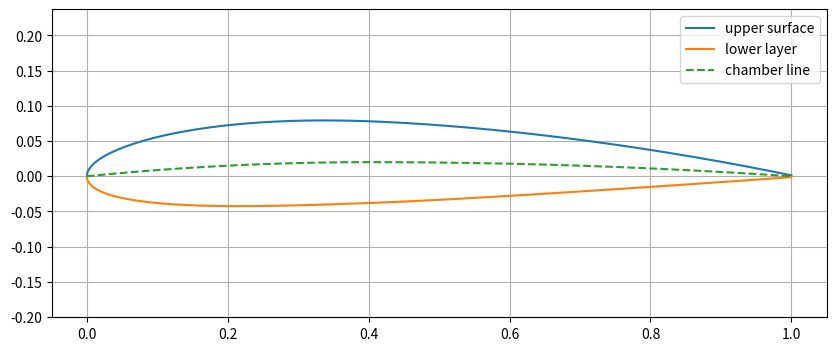

Write Python code to recreate this figure.
import numpy as np
import matplotlib.pyplot as plt

c=1.0 #chord length
n=1000 #number of points

# x coordinate
x=np.linspace(0,c,n)
m=0.02   #chamber
p=0.4    #position of the chamber
t=0.12  #thickness


xu=np.zeros(n)
yu=np.zeros(n)
xl=np.zeros(n)
yl=np.zeros(n)
yc=np.zeros(n)
yt=np.zeros(n)


for i,xi in enumerate(x):
	yt[i]=5*t*(0.2969*np.sqrt(xi)-0.1260*xi-0.3516*xi**2+0.2843*xi**3-0.1015*xi**4)

	if xi <= p*c:
		yc[i]=(m/(p**2))*(2*p*xi-xi**2)
	else:
		yc[i]=(m/((1-p)**2))*((1-2*p)+2*p*xi-xi**2)

xu=x
yu=yc+yt
xl=x
yl=yc-yt

plt.figure(figsize=(10,4))
plt.plot(xu,yu,label="upper surface")
plt.plot(xl,yl,label="lower layer")
plt.plot(x,yc,"--",label="chamber line")
plt.grid(True)
plt.axis('equal')
plt.legend()
plt.show()	

#print(f"{yc[i]:.10}"[:50])
#print(len(yc))
